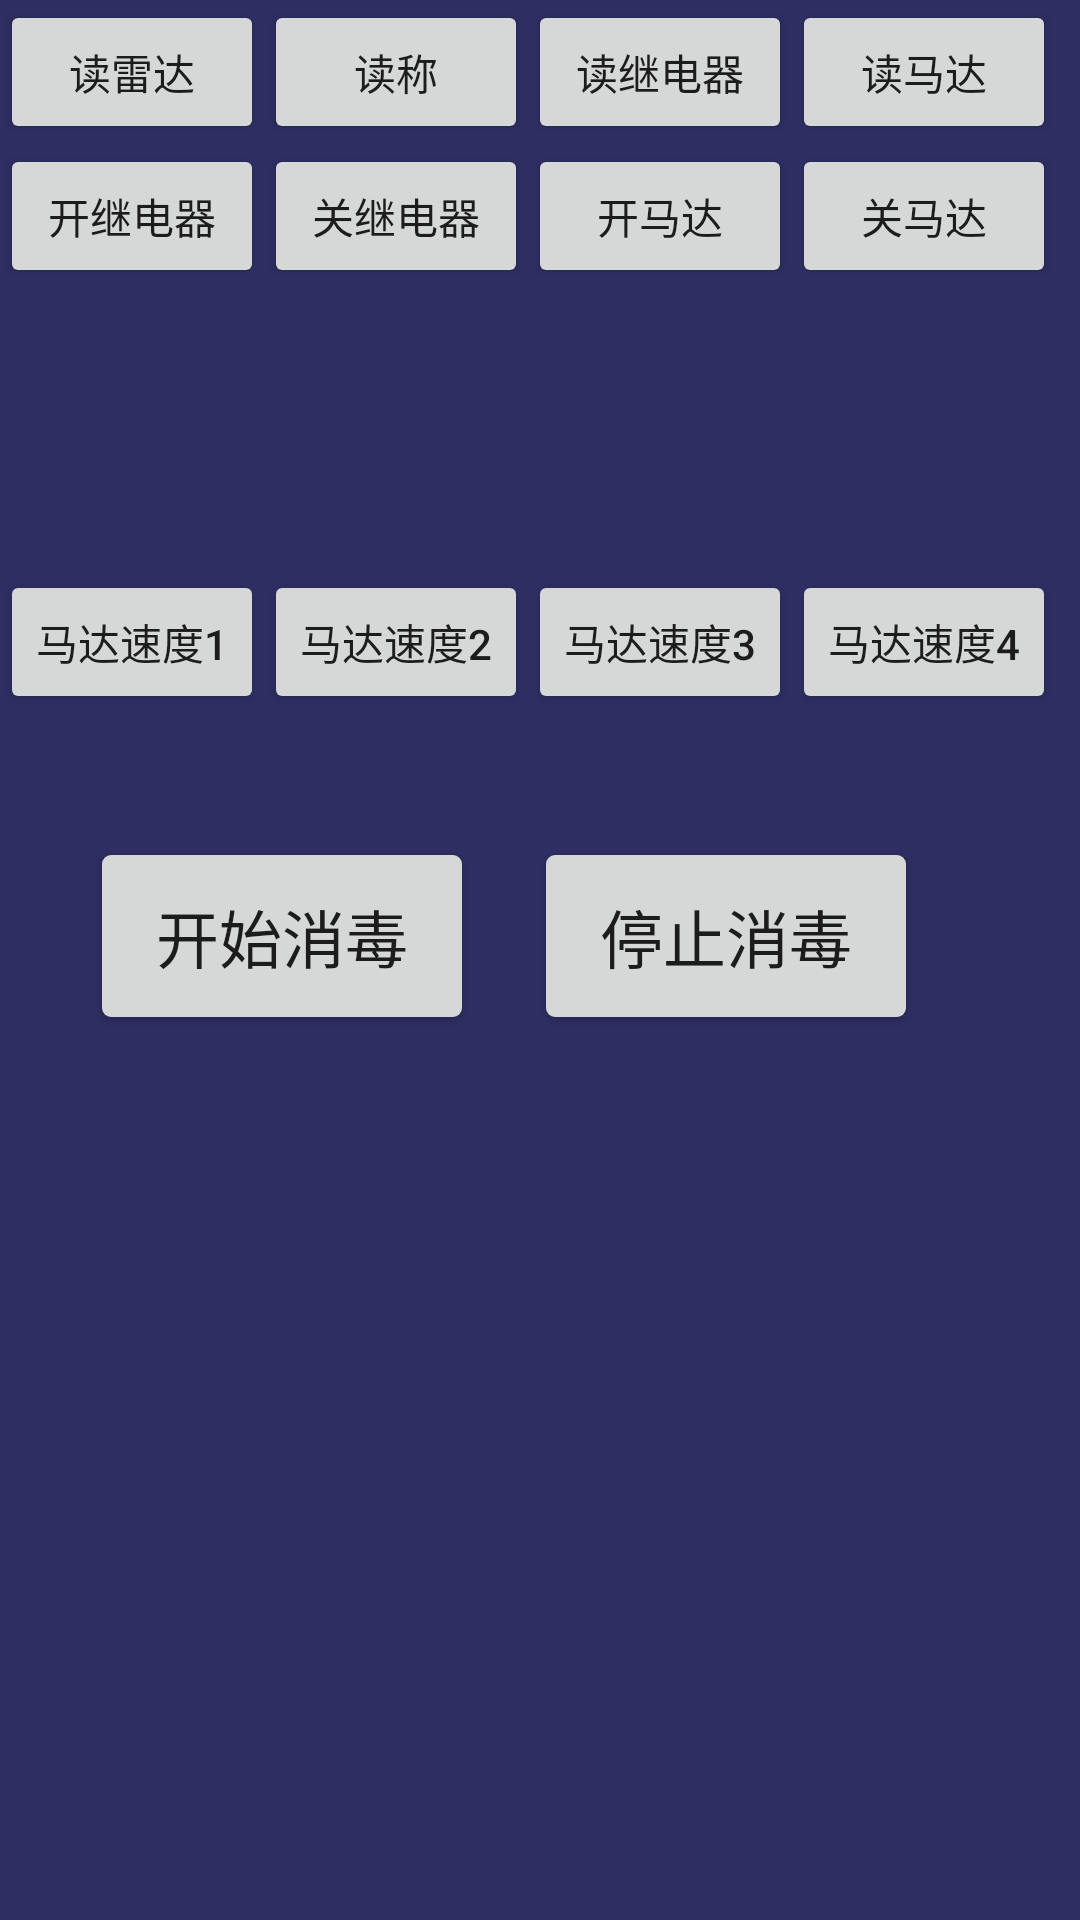

Reconstruct the res/layout file that produces this screen, plus the resources it refers to.
<!-- AndroidManifest.xml: application theme AppTheme -->
<!-- res/layout/activity_testhw.xml -->
<?xml version="1.0" encoding="utf-8"?>
<LinearLayout
    xmlns:android="http://schemas.android.com/apk/res/android"
    android:layout_width="match_parent"
    android:layout_height="match_parent"
    android:orientation="vertical">

    <LinearLayout
        android:layout_width="match_parent"
        android:layout_height="wrap_content"
        android:orientation="horizontal">

        <Button
            android:layout_width="wrap_content"
            android:layout_height="wrap_content"
            android:onClick="GetdRadar"
            android:text="读雷达"/>

        <Button
            android:layout_width="wrap_content"
            android:layout_height="wrap_content"
            android:onClick="GetWeight"
            android:text="读称"/>

        <Button
            android:layout_width="wrap_content"
            android:layout_height="wrap_content"
            android:onClick="GetSwitch"
            android:text="读继电器"/>

        <Button
            android:layout_width="wrap_content"
            android:layout_height="wrap_content"
            android:onClick="GetMotor"
            android:text="读马达"/>

        <Button
            android:layout_width="wrap_content"
            android:layout_height="wrap_content"
            android:layout_marginLeft="50dp"
            android:onClick="SendR"
            android:text="R"/>

        <Button
            android:layout_width="wrap_content"
            android:layout_height="wrap_content"
            android:onClick="SendG"
            android:text="G"/>

        <Button
            android:layout_width="wrap_content"
            android:layout_height="wrap_content"
            android:onClick="SendB"
            android:text="B"/>
        
        </LinearLayout>

    <LinearLayout
        android:layout_width="match_parent"
        android:layout_height="wrap_content"
        android:orientation="horizontal">

        <Button
            android:layout_width="wrap_content"
            android:layout_height="wrap_content"
            android:onClick="OpenSwitch"
            android:text="开继电器"/>

        <Button
            android:layout_width="wrap_content"
            android:layout_height="wrap_content"
            android:onClick="CloseSwitch"
            android:text="关继电器"/>

        <Button
            android:layout_width="wrap_content"
            android:layout_height="wrap_content"
            android:onClick="OpenMotor"
            android:text="开马达"/>

        <Button
            android:layout_width="wrap_content"
            android:layout_height="wrap_content"
            android:onClick="CloseMotor"
            android:text="关马达"/>

        <Button
            android:layout_width="wrap_content"
            android:layout_height="wrap_content"
            android:onClick="SetMotorSpeedALL"
            android:text="所有马达速度"/>

        <EditText
            android:id="@+id/testhw_edit_speed"
            android:layout_width="wrap_content"
            android:layout_height="wrap_content"
            android:ems="10"
            android:inputType="number"
            android:text="6" />

    </LinearLayout>

    <LinearLayout
        android:layout_width="match_parent"
        android:layout_height="wrap_content"
        android:orientation="horizontal">

        <Button
            android:layout_width="wrap_content"
            android:layout_height="wrap_content"
            android:onClick="SetMotorSpeed1"
            android:text="马达速度1"/>

        <Button
            android:layout_width="wrap_content"
            android:layout_height="wrap_content"
            android:onClick="SetMotorSpeed2"
            android:text="马达速度2"/>

        <Button
            android:layout_width="wrap_content"
            android:layout_height="wrap_content"
            android:onClick="SetMotorSpeed3"
            android:text="马达速度3"/>

        <Button
            android:layout_width="wrap_content"
            android:layout_height="wrap_content"
            android:onClick="SetMotorSpeed4"
            android:text="马达速度4"/>

    </LinearLayout>

    <LinearLayout
        android:layout_width="match_parent"
        android:layout_height="wrap_content"
        android:orientation="horizontal"
        android:layout_margin="20dp">

        <Button
            android:layout_width="wrap_content"
            android:layout_height="wrap_content"
            android:onClick="StartDisinfect"
            android:layout_margin="30dp"
            android:scaleX="1.5"
            android:scaleY="1.5"
            android:text="开始消毒" />

        <Button
            android:layout_width="wrap_content"
            android:layout_height="wrap_content"
            android:onClick="StopDisinfect"
            android:layout_margin="30dp"
            android:scaleX="1.5"
            android:scaleY="1.5"
            android:text="停止消毒"/>

    </LinearLayout>

        <TextView
        android:id="@+id/testhw_tv_info"
        android:layout_width="match_parent"
        android:layout_height="wrap_content"
        android:layout_weight="1"
        android:textSize="30dp"/>

</LinearLayout>
<!-- resources referenced by this layout -->
<resources>
  <style name="AppTheme" parent="Theme.AppCompat.Light.DarkActionBar">
          
          <item name="colorPrimary">@color/colorPrimary</item>
          <item name="colorPrimaryDark">@color/colorPrimaryDark</item>
          <item name="colorAccent">@color/colorAccent</item>
  
          <item name="windowNoTitle">true</item>
  
          <item name="android:windowBackground">@color/background</item>
  
      </style>
  <color name="colorPrimary">#3F51B5</color>
  <color name="colorPrimaryDark">#303F9F</color>
  <color name="colorAccent">#FF4081</color>
  <color name="background">#2e2e63</color>
</resources>
